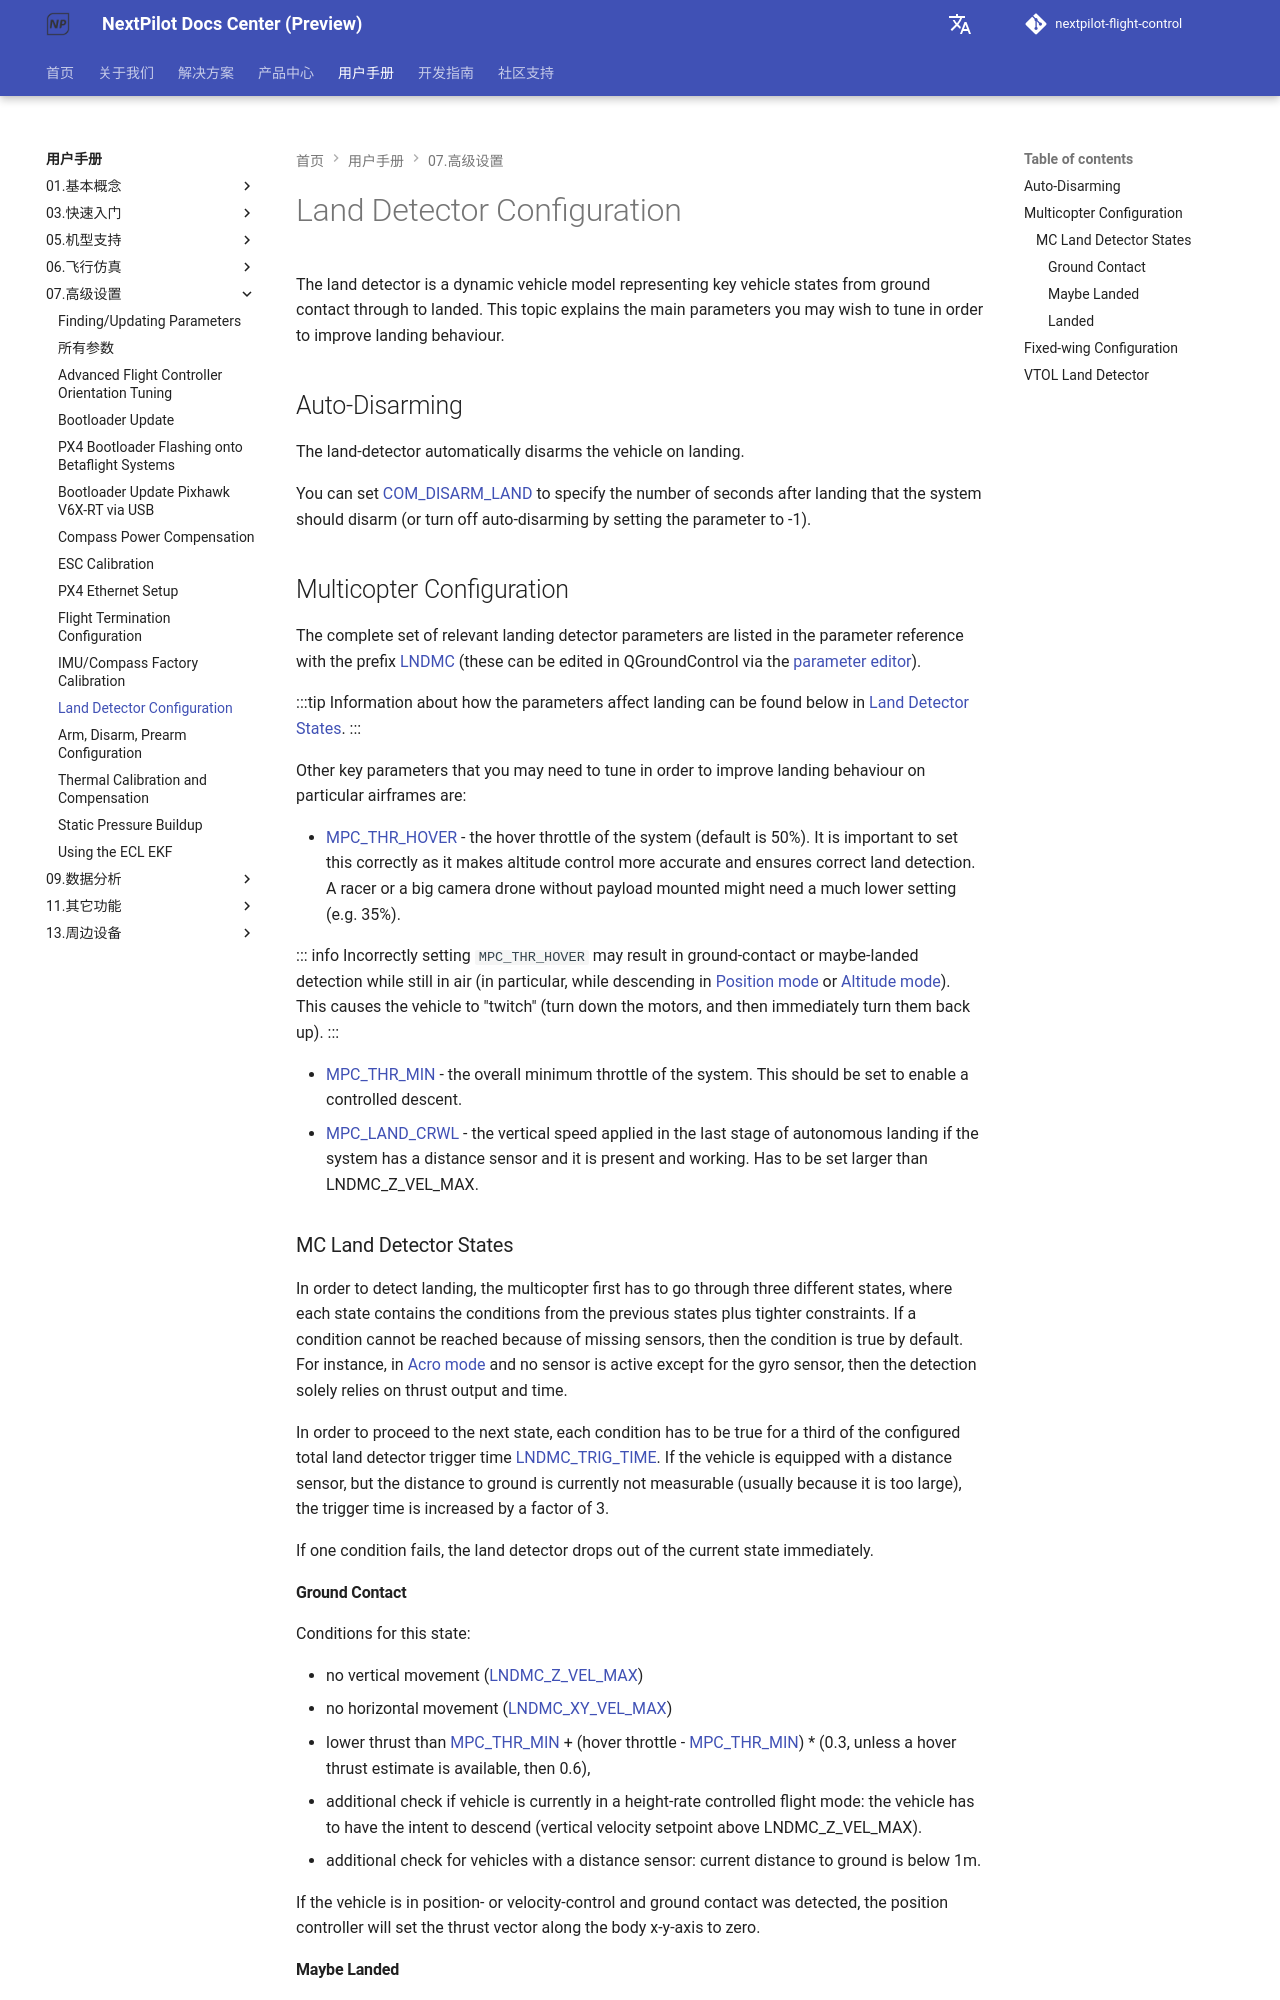

repository: nextpilot/nextpilot-flight-control · page: en/manual/07.高级设置/land_detector.html · generator: mkdocs

# Land Detector Configuration

The land detector is a dynamic vehicle model representing key vehicle states from ground contact through to landed.
This topic explains the main parameters you may wish to tune in order to improve landing behaviour.

## Auto-Disarming

The land-detector automatically disarms the vehicle on landing.

You can set [COM_DISARM_LAND](../19.高级调参/parameter_reference.md#COM_DISARM_LAND) to specify the number of seconds after landing that the system should disarm (or turn off auto-disarming by setting the parameter to -1).

## Multicopter Configuration

The complete set of relevant landing detector parameters are listed in the parameter reference with the prefix [LNDMC](../19.高级调参/parameter_reference.md#land-detector) (these can be edited in QGroundControl via the [parameter editor](../19.高级调参/parameters.md)).

:::tip
Information about how the parameters affect landing can be found below in [Land Detector States](#mc-land-detector-states).
:::

Other key parameters that you may need to tune in order to improve landing behaviour on particular airframes are:

- [MPC_THR_HOVER](../19.高级调参/parameter_reference.md#MPC_THR_HOVER) - the hover throttle of the system (default is 50%).
  It is important to set this correctly as it makes altitude control more accurate and ensures correct land detection.
  A racer or a big camera drone without payload mounted might need a much lower setting (e.g. 35%).

  ::: info
  Incorrectly setting `MPC_THR_HOVER` may result in ground-contact or maybe-landed detection while still in air (in particular, while descending in [Position mode](../05.基本概念/01.飞行模式/position.md) or [Altitude mode](../05.基本概念/01.飞行模式/altitude.md)).
  This causes the vehicle to "twitch" (turn down the motors, and then immediately turn them back up).
  :::

- [MPC_THR_MIN](../19.高级调参/parameter_reference.md#MPC_THR_MIN) - the overall minimum throttle of the system.
  This should be set to enable a controlled descent.
- [MPC_LAND_CRWL](../19.高级调参/parameter_reference.md#MPC_LAND_CRWL) - the vertical speed applied in the last stage of autonomous landing if the system has a distance sensor and it is present and working. Has to be set larger than LNDMC_Z_VEL_MAX.

### MC Land Detector States

In order to detect landing, the multicopter first has to go through three different states, where each state contains the conditions from the previous states plus tighter constraints.
If a condition cannot be reached because of missing sensors, then the condition is true by default.
For instance, in [Acro mode](../05.基本概念/01.飞行模式/acro.md) and no sensor is active except for the gyro sensor, then the detection solely relies on thrust output and time.

In order to proceed to the next state, each condition has to be true for a third of the configured total land detector trigger time [LNDMC_TRIG_TIME](../19.高级调参/parameter_reference.md#LNDMC_TRIG_TIME).
If the vehicle is equipped with a distance sensor, but the distance to ground is currently not measurable (usually because it is too large), the trigger time is increased by a factor of 3.

If one condition fails, the land detector drops out of the current state immediately.
